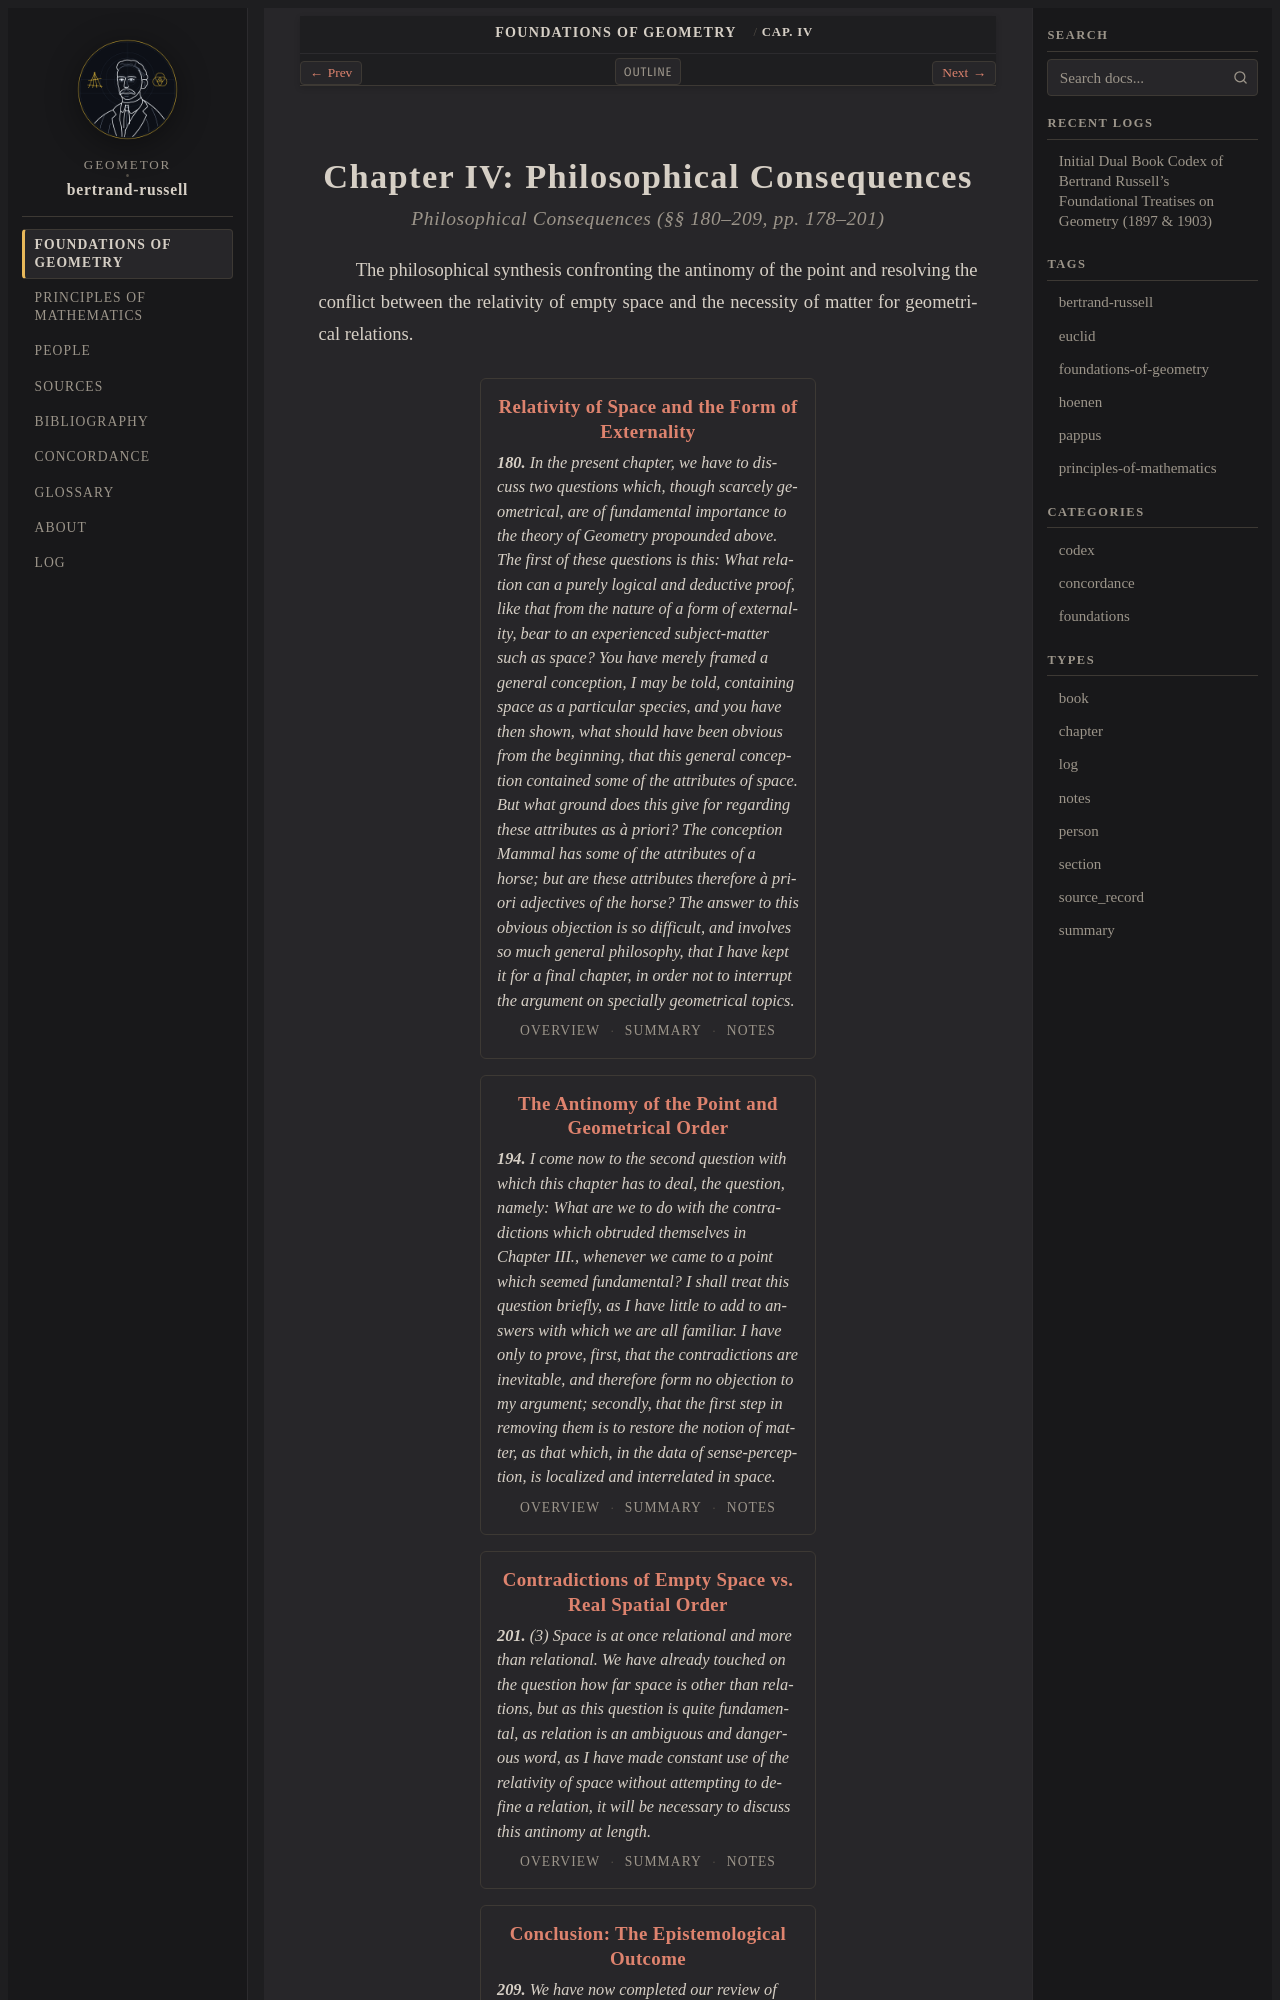

repository: geometor/bertrand-russell · page: foundations_of_geometry/ch_04/index.html · generator: sphinx

:layout: book
:type: chapter
:order: 6
:canonical_id: Cap. IV
:title: Chapter IV: Philosophical Consequences

.. _efg-ch-04-chapter:

Chapter IV: Philosophical Consequences
======================================

.. rubric:: Philosophical Consequences (§§ 180–209, pp. 178–201)
